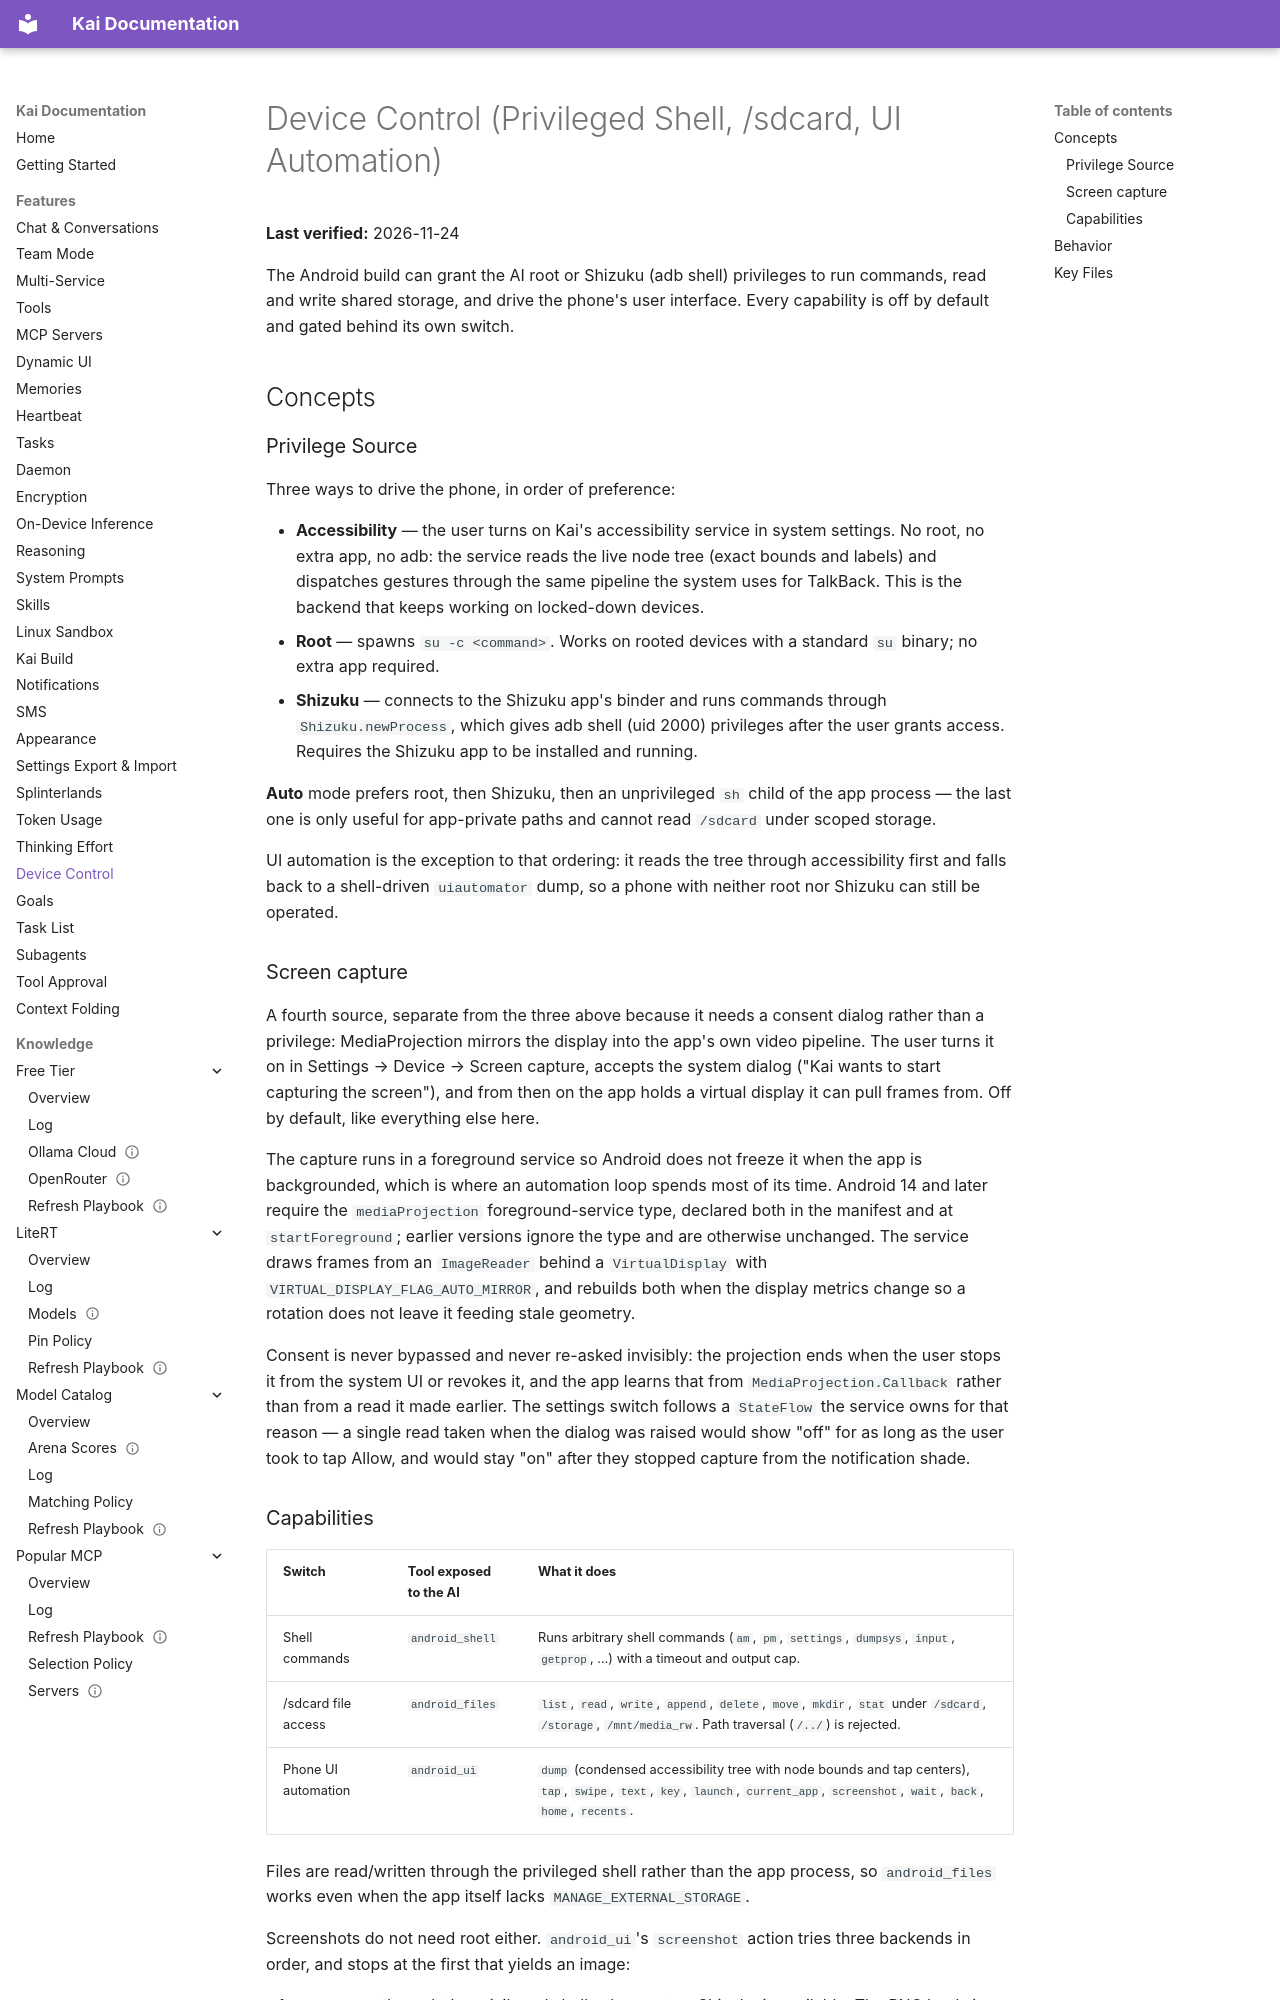

repository: DUOFreedom/Kai-Next · page: features/device-control/index.html · generator: mkdocs

# Device Control (Privileged Shell, /sdcard, UI Automation)

**Last verified:** 2026-11-24

The Android build can grant the AI root or Shizuku (adb shell) privileges to run commands, read and write shared storage, and drive the phone's user interface. Every capability is off by default and gated behind its own switch.

## Concepts

### Privilege Source

Three ways to drive the phone, in order of preference:

- **Accessibility** — the user turns on Kai's accessibility service in system settings. No root, no extra app, no adb: the service reads the live node tree (exact bounds and labels) and dispatches gestures through the same pipeline the system uses for TalkBack. This is the backend that keeps working on locked-down devices.
- **Root** — spawns `su -c <command>`. Works on rooted devices with a standard `su` binary; no extra app required.
- **Shizuku** — connects to the Shizuku app's binder and runs commands through `Shizuku.newProcess`, which gives adb shell (uid 2000) privileges after the user grants access. Requires the Shizuku app to be installed and running.

**Auto** mode prefers root, then Shizuku, then an unprivileged `sh` child of the app process — the last one is only useful for app-private paths and cannot read `/sdcard` under scoped storage.

UI automation is the exception to that ordering: it reads the tree through accessibility first and falls back to a shell-driven `uiautomator` dump, so a phone with neither root nor Shizuku can still be operated.

### Screen capture

A fourth source, separate from the three above because it needs a consent dialog rather than a privilege: MediaProjection mirrors the display into the app's own video pipeline. The user turns it on in Settings → Device → Screen capture, accepts the system dialog ("Kai wants to start capturing the screen"), and from then on the app holds a virtual display it can pull frames from. Off by default, like everything else here.

The capture runs in a foreground service so Android does not freeze it when the app is backgrounded, which is where an automation loop spends most of its time. Android 14 and later require the `mediaProjection` foreground-service type, declared both in the manifest and at `startForeground`; earlier versions ignore the type and are otherwise unchanged. The service draws frames from an `ImageReader` behind a `VirtualDisplay` with `VIRTUAL_DISPLAY_FLAG_AUTO_MIRROR`, and rebuilds both when the display metrics change so a rotation does not leave it feeding stale geometry.

Consent is never bypassed and never re-asked invisibly: the projection ends when the user stops it from the system UI or revokes it, and the app learns that from `MediaProjection.Callback` rather than from a read it made earlier. The settings switch follows a `StateFlow` the service owns for that reason — a single read taken when the dialog was raised would show "off" for as long as the user took to tap Allow, and would stay "on" after they stopped capture from the notification shade.
